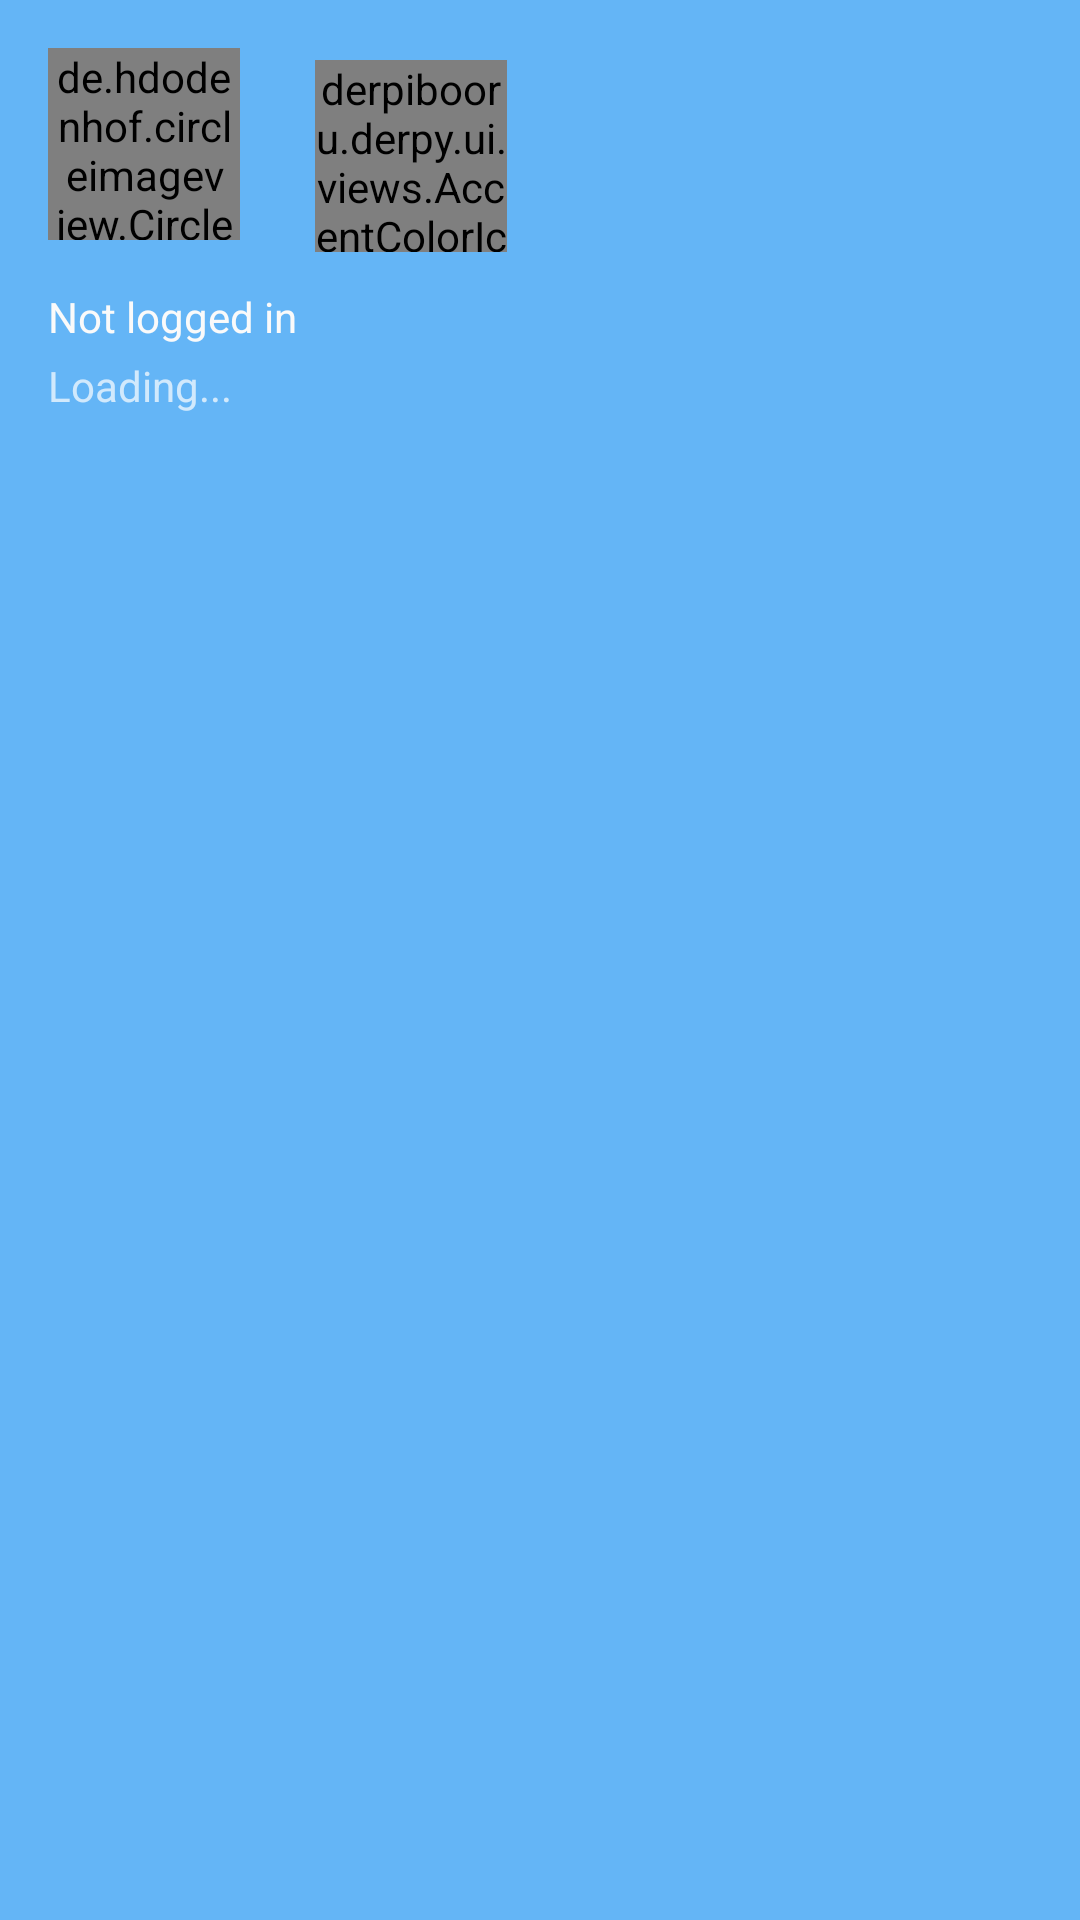

Produce the Android XML layout that renders to this screen, including the resource entries it uses.
<!-- AndroidManifest.xml: application theme AppTheme -->
<!-- res/layout/navigation_drawer_header.xml -->
<?xml version="1.0" encoding="utf-8"?>
<RelativeLayout xmlns:android="http://schemas.android.com/apk/res/android"
              xmlns:app="http://schemas.android.com/apk/res-auto"
              android:layout_width="match_parent"
              android:layout_height="@dimen/navigation_drawer_header_height"
              android:background="@color/colorPrimary"
              android:orientation="vertical"
              android:theme="@style/ThemeOverlay.AppCompat.Dark"
              android:paddingTop="@dimen/navigation_drawer_screen_padding"
              android:paddingLeft="@dimen/navigation_drawer_screen_padding"
              android:paddingRight="@dimen/navigation_drawer_screen_padding"
              android:paddingBottom="@dimen/navigation_drawer_content_padding">
    <de.hdodenhof.circleimageview.CircleImageView
        android:id="@+id/imageAvatar"
        android:layout_width="@dimen/navigation_drawer_avatar_size"
        android:layout_height="@dimen/navigation_drawer_avatar_size"
        android:src="@drawable/no_avatar"
        android:layout_marginBottom="@dimen/navigation_drawer_screen_padding"/>
    <derpibooru.derpy.ui.views.AccentColorIconButton
        android:id="@+id/buttonRefreshUser"
        android:layout_width="@dimen/navigation_drawer_avatar_size"
        android:layout_height="@dimen/navigation_drawer_avatar_size"
        app:buttonIcon="@drawable/ic_sync_white_24dp"
        app:buttonText=""
        android:layout_marginLeft="25dp"
        android:layout_marginTop="4dp"
        android:layout_toRightOf="@id/imageAvatar"
        android:layout_toEndOf="@id/imageAvatar"/>
    <TextView
        android:id="@+id/textHeaderUser"
        android:layout_width="match_parent"
        android:layout_height="wrap_content"
        android:text="Not logged in"
        android:textColor="@color/colorTextLight"
        android:textSize="14sp"
        android:layout_below="@+id/imageAvatar"
        android:layout_marginBottom="4dp"/>
    <TextView
        android:id="@+id/textHeaderFilter"
        android:layout_width="wrap_content"
        android:layout_height="wrap_content"
        android:text="Loading..."
        android:textSize="14sp"
        android:layout_below="@+id/textHeaderUser"/>
</RelativeLayout>
<!-- resources referenced by this layout -->
<resources>
  <color name="colorPrimary">#64b5f6</color>
  <color name="colorTextLight">#fafafa</color>
  <dimen name="navigation_drawer_avatar_size">64dp</dimen>
  <dimen name="navigation_drawer_content_padding">8dp</dimen>
  <dimen name="navigation_drawer_header_height">148dp</dimen>
  <dimen name="navigation_drawer_screen_padding">16dp</dimen>
  <!-- drawable no_avatar (drawable) -->
  <vector android:height="96dp" android:viewportHeight="1200.0"
      android:viewportWidth="1200.0" android:width="96dp" xmlns:android="http://schemas.android.com/apk/res/android">
      <path android:fillColor="#fff" android:pathData="M0,0h1200v1200h-1200z"/>
      <path android:fillColor="#c6dff2" android:pathData="m0,0v1200h449.7c-14.4,-70.5 -1.2,-140.7 7.8,-237.8 0,0 4.4,-29.4 5.2,-44.2 1,-19.2 -0.6,-57.6 -0.6,-57.6 -118.2,4.8 -185.8,-33.6 -257,-144 -8.2,-12.7 15.1,-32.1 32.1,-34.6 -35.3,-51.9 -41,-138.5 -15.9,-220.9 -37.2,18.7 -70.8,42.4 -101.3,70.6 -1.3,1.2 -2.6,2.4 -3.8,3.6 14.1,-93.8 61,-221.6 161.6,-290.1 -20.8,-57.2 -26,-100.9 -11.9,-105.4 0.7,-0.2 1.5,-0.3 2.4,-0.3 10.8,0.2 33.4,18.8 59.3,45.1l0.4,-0.4c-0,0.2 -0,0.5 -0.1,0.7 7.6,7.7 15.5,16.1 23.5,24.9 0.8,-0.2 1.6,-0.5 2.4,-0.8 51.3,-15.2 112.4,-16.9 184.7,1.1 -5,-5.2 -9.8,-9.9 -14.5,-14.3 -0.9,-0.9 -1.9,-1.7 -2.8,-2.6 -24.2,-22 -47.6,-34.1 -99.6,-42.2 63.9,-13.2 175.3,-0.4 253.3,41.2 0.7,0.4 1.4,0.8 2,1.1 5.1,-5 10,-9.4 14.7,-12.9 21.1,-15.9 28.7,-13.1 46.3,6.1 40.9,44.6 59.6,93.1 64.2,140 29.3,48.6 45.9,99.2 45.4,156.9 3.8,28.5 -0.5,56.3 -11.1,81.6 -9.4,37.2 -25,77.5 -47.5,121.8 -60.1,118 -36.3,189.8 23.5,225.1 19.7,11.7 44,19.3 63.1,23.2 -11.2,10.6 -25.5,21.9 -41.7,31 30.2,29.9 124.3,-18.6 181.2,29 22.5,18.8 43.3,40.6 60.5,63.7 23,-51.5 49.1,-99 124.2,-82.3V0ZM1152.9,1094.1c-14.4,0.1 -29.6,5.1 -45.8,16.5 14.7,31.4 20.9,62.6 14.6,89.4h78.3v-87.5c-14.8,-11.7 -30.4,-18.5 -47.1,-18.4"/>
  </vector>
  <style name="AppTheme" parent="Theme.AppCompat.Light.DarkActionBar">
          <item name="colorPrimary">@color/colorPrimary</item>
          <item name="colorPrimaryDark">@color/colorPrimaryDark</item>
          <item name="colorAccent">@color/colorAccent</item>
          
          <item name="android:windowContentOverlay">@null</item>
          
          <item name="android:textColorSecondary">@color/colorPrimaryDark</item>
      </style>
  <color name="colorPrimaryDark">#2196f3</color>
  <color name="colorAccent">#ff4081</color>
</resources>
